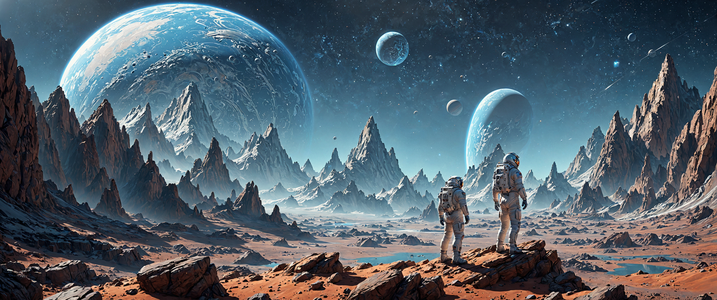
Generation parameters embedded in this image by AUTOMATIC1111 Stable Diffusion web UI or a fork of it (Forge, ...) (PNG 'parameters' text chunk):
clean, simplistic, wide shot of astronaut on another planet looking away and up at a massive planet in the distant universe, blue theme, extreme detail, wide shot, mountain range, rocky terrain cinematic lighting, 8k, art by artgerm and greg rutkowski and alphonse mucha
Negative prompt: woman
Steps: 35, Sampler: dpmpp_3m_sde_gpu_karras, CFG Scale: 3.0, Seed: 345732625756126, Size: 3440x1440, Model: JetMege001-WSUM.safetensors, Model hash: 451dec6784, Hashes: {"model": "451dec6784"}, Batch index: 1, Batch size: 2